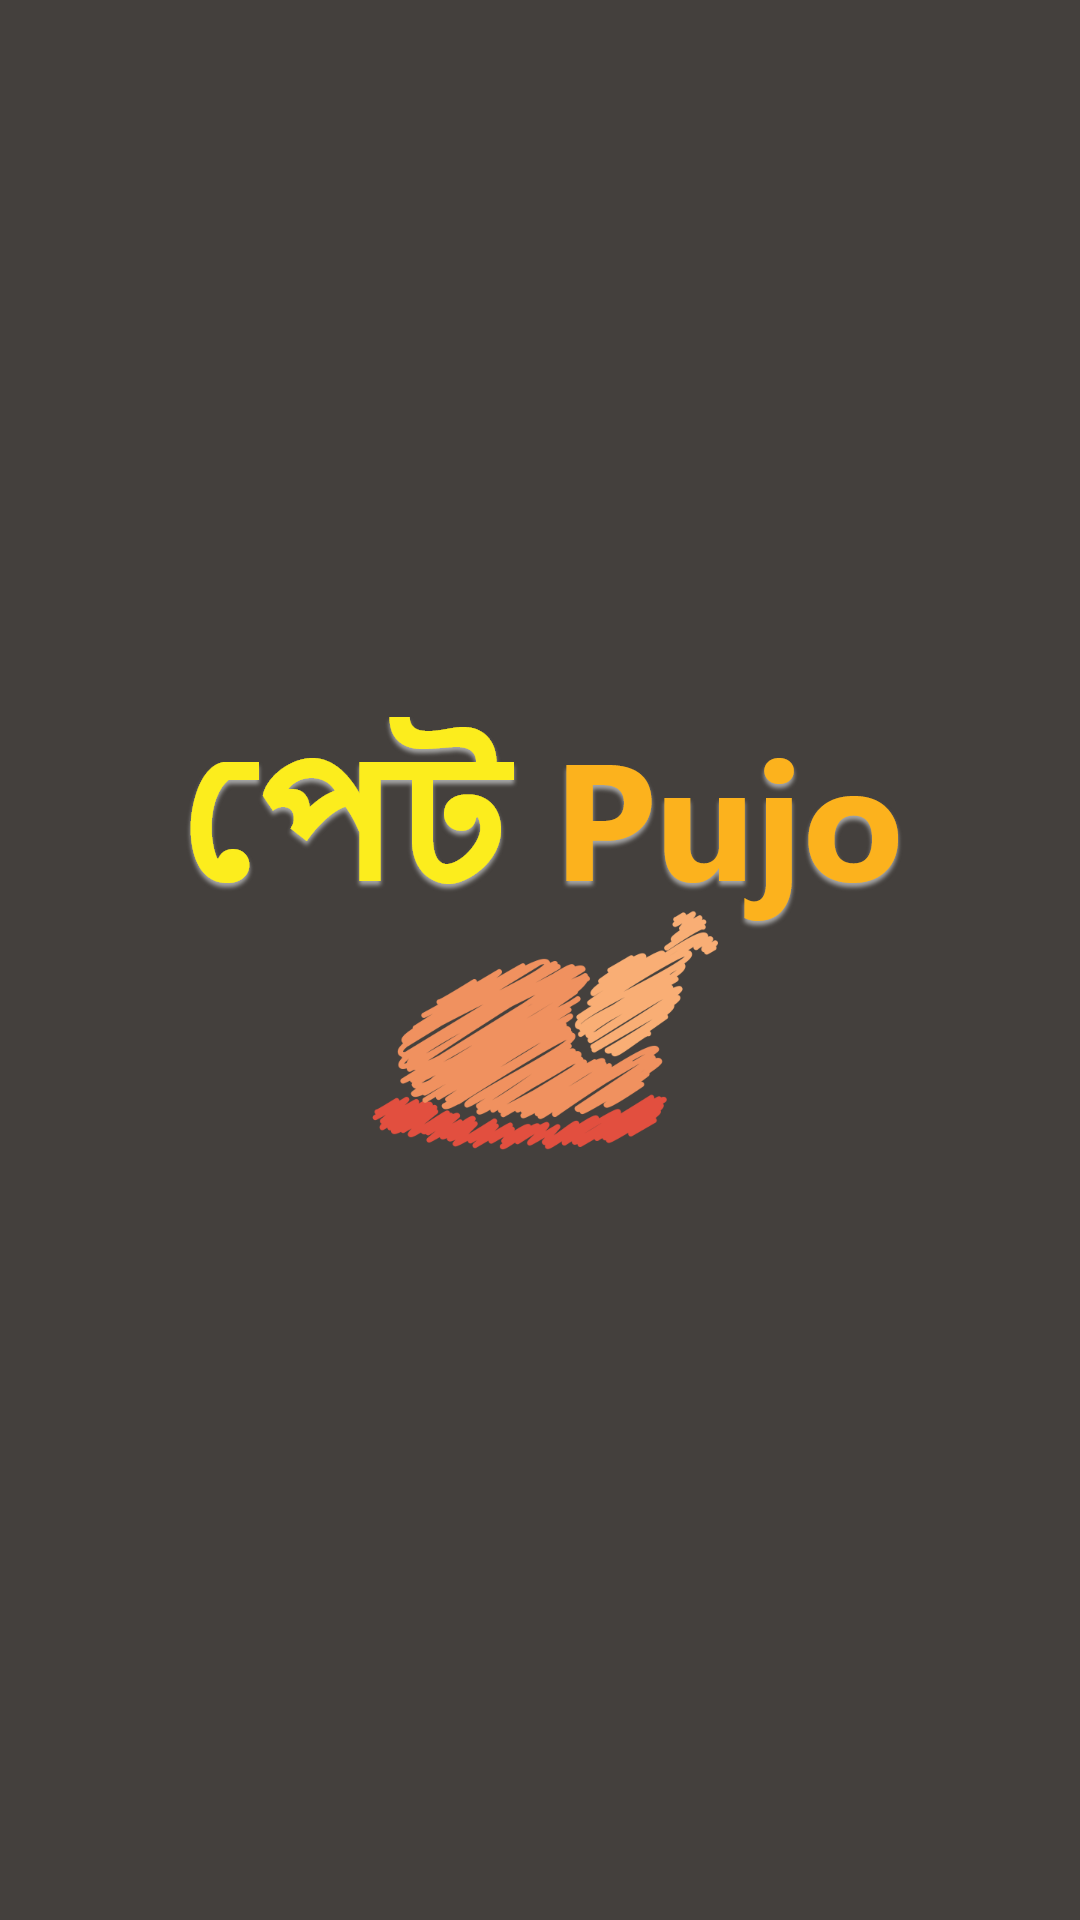

The Android layout XML behind this screen, and the referenced resources:
<!-- AndroidManifest.xml: application theme AppTheme -->
<!-- res/layout/activity_main.xml -->
<?xml version="1.0" encoding="utf-8"?>

<androidx.constraintlayout.widget.ConstraintLayout
        xmlns:android="http://schemas.android.com/apk/res/android"
        xmlns:tools="http://schemas.android.com/tools"
        xmlns:app="http://schemas.android.com/apk/res-auto"
        android:layout_width="match_parent"
        android:layout_height="match_parent"
        android:background="@color/colorSplash"
        tools:context=".common.SplashActivity">
    <ImageView
            android:layout_width="wrap_content"
            android:layout_height="wrap_content"
            app:srcCompat="@drawable/home_logo"
            android:id="@+id/imageView4" android:layout_marginTop="8dp"
            app:layout_constraintTop_toTopOf="parent" android:layout_marginBottom="8dp"
            app:layout_constraintBottom_toBottomOf="parent" app:layout_constraintStart_toStartOf="parent"
            android:layout_marginStart="8dp" app:layout_constraintEnd_toEndOf="parent" android:layout_marginEnd="8dp"/>
</androidx.constraintlayout.widget.ConstraintLayout>
<!-- resources referenced by this layout -->
<resources>
  <color name="colorSplash">#44403D</color>
  <!-- drawable home_logo: png bitmap (drawable-hdpi, 32947 bytes) -->
  <style name="AppTheme" parent="Theme.AppCompat.DayNight.NoActionBar">
          
          <item name="colorPrimary">@color/colorSplash</item>
          <item name="colorPrimaryDark">@color/overlayLogin</item>
          <item name="colorAccent">@color/cardview_dark_background</item>
      </style>
  <color name="overlayLogin">#b71c1c</color>
</resources>
